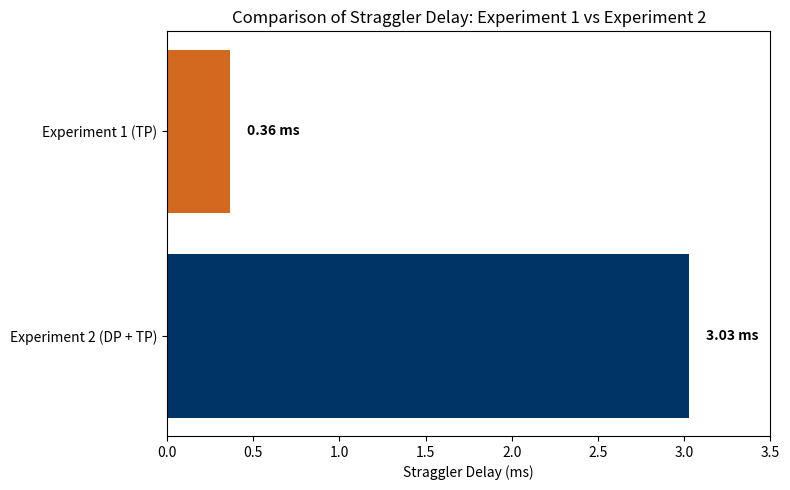

Write Python code to recreate this figure.
import matplotlib.pyplot as plt

# Data for Straggler Delay in Experiment 1 and Experiment 2
experiment_names = ['Experiment 2 (DP + TP)', 'Experiment 1 (TP)']
straggler_delays = [3.028456054686103, 0.36282324218746]

# Colors for the bars
colors = ['#003366', '#D2691E']  # Deep blue and golden brown (土黄)

# Plot
plt.figure(figsize=(8, 5))

# Create horizontal bar chart with different colors
plt.barh(experiment_names, straggler_delays, color=colors)

# Set labels and title
plt.xlabel("Straggler Delay (ms)")
plt.title("Comparison of Straggler Delay: Experiment 1 vs Experiment 2")

plt.xlim(0, 3.5)

# Display the value on each bar
for i, v in enumerate(straggler_delays):
    plt.text(v + 0.1, i, f"{v:.2f} ms", va='center', fontweight='bold')

plt.tight_layout()
plt.show()
